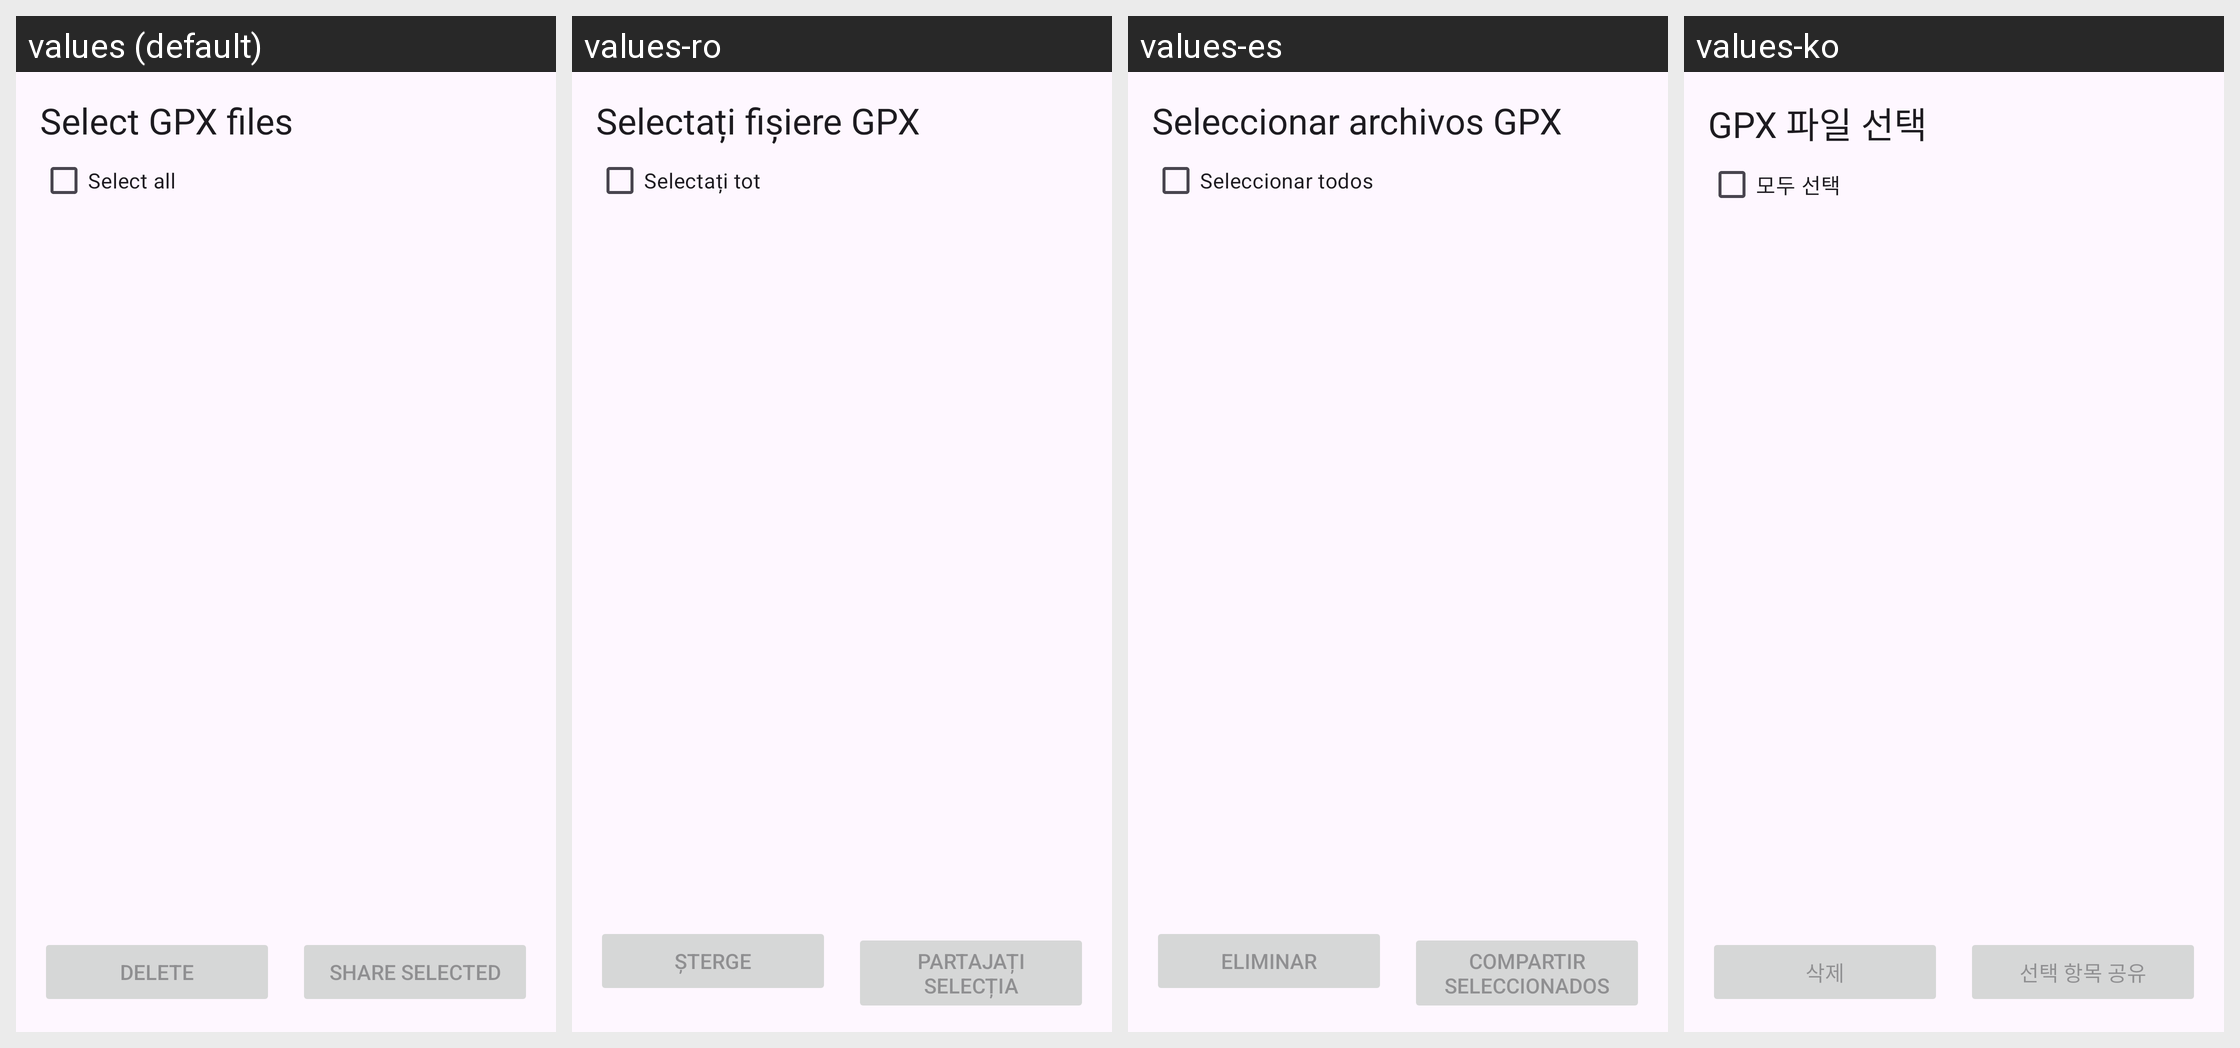

The Android screen above is rendered under several locales of the same app. Produce the string resources it draws, with the default and per-locale values.
Android screen res/layout/activity_gpx_files.xml rendered under 4 locales, left to right: values (default), values-ro, values-es, values-ko. Device: Nexus 5 (rendered at 1080×1920; each locale shown at half size, 540×960, under a caption strip naming it); theme Theme.SpeedAlert.
Other locales in the repository, not shown: values-da, values-de, values-fr, values-it, values-ja, values-kr, values-nl, values-pl, values-pt, values-ru, values-uk, values-vi, values-zh-rCN, values-zh-rTW.
Strings drawn on this screen, with the default value and each locale's value (text and hints the layout hard-codes, and strings that could not be matched under every locale, appear in the picture but are not listed):

gpx_file_selection
  values: Select GPX files
  values-ro: Selectați fișiere GPX
  values-es: Seleccionar archivos GPX
  values-ko: GPX 파일 선택

gpx_select_all
  values: Select all
  values-ro: Selectați tot
  values-es: Seleccionar todos
  values-ko: 모두 선택

gpx_dialog_btn
  values: Delete
  values-ro: Șterge
  values-es: Eliminar
  values-ko: 삭제

gpx_share_selected
  values: Share selected
  values-ro: Partajați selecția
  values-es: Compartir seleccionados
  values-ko: 선택 항목 공유
